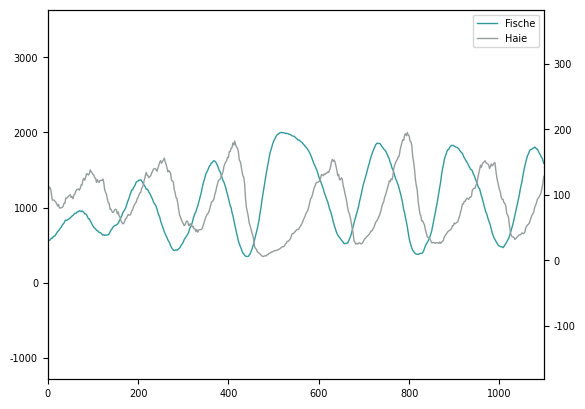

Python code for this plot:
# grid size: 45

import matplotlib
import matplotlib.pyplot as plt
import numpy as np

t = range(0, 1100, 2)

fish = [572, 567, 561, 575, 592, 590, 610, 617, 622, 643, 664, 679, 694, 706, 727, 737, 765, 780, 793, 820, 834, 829, 836, 843, 850, 865, 874, 887, 895, 910, 923, 920, 934, 945, 944, 958, 954, 945, 954, 944, 935, 916, 917, 902, 878, 850, 851, 822, 800, 777, 756, 735, 726, 714, 698, 691, 683, 667, 668, 658, 644, 632, 637, 630, 631, 632, 637, 636, 650, 676, 698, 713, 734, 749, 757, 763, 769, 777, 789, 818, 835, 868, 889, 929, 947, 966, 989, 1019, 1061, 1094, 1122, 1167, 1198, 1235, 1235, 1265, 1282, 1308, 1340, 1346, 1353, 1364, 1366, 1369, 1354, 1333, 1313, 1293, 1276, 1244, 1245, 1233, 1203, 1187, 1160, 1134, 1112, 1076, 1050, 1039, 1014, 977, 932, 897, 871, 818, 783, 745, 712, 680, 649, 625, 600, 568, 551, 527, 490, 470, 448, 435, 426, 433, 437, 431, 441, 450, 460, 483, 503, 518, 539, 571, 589, 607, 626, 646, 668, 716, 742, 761, 800, 850, 889, 921, 942, 985, 1019, 1065, 1110, 1154, 1201, 1264, 1319, 1356, 1401, 1445, 1468, 1493, 1522, 1553, 1563, 1591, 1596, 1614, 1624, 1616, 1605, 1582, 1556, 1522, 1489, 1472, 1433, 1395, 1359, 1339, 1300, 1266, 1214, 1173, 1126, 1074, 1024, 995, 934, 890, 831, 776, 711, 660, 612, 555, 521, 484, 458, 423, 394, 382, 364, 352, 349, 348, 349, 365, 382, 413, 443, 480, 521, 574, 624, 669, 717, 775, 840, 926, 995, 1086, 1163, 1245, 1326, 1395, 1463, 1528, 1599, 1660, 1723, 1765, 1802, 1846, 1882, 1906, 1930, 1952, 1968, 1977, 1985, 1994, 1999, 1999, 1995, 1997, 1991, 1986, 1988, 1985, 1983, 1975, 1974, 1968, 1959, 1952, 1949, 1947, 1933, 1923, 1913, 1897, 1900, 1890, 1876, 1872, 1858, 1843, 1832, 1817, 1802, 1787, 1768, 1749, 1727, 1700, 1670, 1637, 1607, 1572, 1552, 1517, 1496, 1452, 1413, 1375, 1352, 1318, 1288, 1250, 1202, 1172, 1134, 1104, 1071, 1027, 980, 952, 909, 865, 812, 768, 734, 693, 659, 637, 613, 602, 584, 567, 552, 541, 520, 520, 522, 525, 527, 552, 582, 610, 648, 694, 743, 796, 837, 880, 914, 964, 1011, 1072, 1123, 1176, 1234, 1292, 1333, 1369, 1411, 1460, 1508, 1555, 1590, 1642, 1678, 1713, 1752, 1777, 1805, 1835, 1849, 1857, 1852, 1854, 1847, 1830, 1809, 1795, 1778, 1768, 1750, 1729, 1702, 1670, 1649, 1602, 1574, 1528, 1507, 1470, 1425, 1386, 1361, 1325, 1297, 1252, 1211, 1161, 1103, 1049, 970, 929, 861, 808, 744, 663, 592, 541, 498, 459, 433, 414, 397, 385, 380, 377, 375, 383, 388, 388, 389, 398, 421, 454, 487, 513, 533, 553, 580, 609, 647, 686, 750, 807, 870, 934, 995, 1059, 1134, 1203, 1281, 1350, 1444, 1514, 1568, 1641, 1677, 1717, 1750, 1771, 1775, 1802, 1816, 1827, 1826, 1827, 1815, 1810, 1803, 1801, 1791, 1781, 1759, 1746, 1729, 1720, 1691, 1663, 1645, 1621, 1604, 1582, 1556, 1534, 1510, 1503, 1487, 1451, 1426, 1394, 1361, 1328, 1299, 1262, 1249, 1204, 1157, 1121, 1071, 1024, 982, 937, 913, 866, 828, 798, 760, 711, 661, 627, 595, 573, 553, 526, 510, 493, 488, 480, 476, 475, 466, 481, 500, 521, 539, 565, 584, 614, 655, 695, 734, 782, 835, 891, 948, 1006, 1057, 1110, 1168, 1241, 1293, 1349, 1428, 1488, 1546, 1594, 1637, 1691, 1711, 1745, 1769, 1774, 1778, 1790, 1792, 1805, 1796, 1778, 1779, 1753, 1724, 1708, 1678, 1664, 1630, 1589]
shark = [105, 108, 112, 110, 102, 92, 92, 92, 90, 89, 86, 83, 85, 80, 80, 80, 81, 82, 87, 87, 95, 95, 96, 98, 99, 100, 96, 97, 94, 100, 101, 105, 108, 108, 109, 107, 110, 115, 115, 123, 125, 122, 127, 132, 132, 130, 132, 138, 135, 134, 131, 130, 126, 125, 119, 123, 120, 119, 122, 122, 122, 124, 119, 108, 104, 101, 94, 88, 87, 78, 78, 75, 73, 74, 77, 78, 77, 71, 74, 68, 66, 61, 58, 56, 56, 59, 63, 64, 67, 70, 69, 69, 71, 76, 77, 82, 85, 87, 89, 94, 96, 100, 103, 104, 110, 112, 117, 123, 129, 134, 130, 129, 126, 128, 129, 133, 136, 139, 140, 140, 138, 136, 141, 145, 150, 152, 148, 151, 153, 156, 150, 147, 141, 135, 137, 135, 133, 122, 121, 120, 108, 103, 96, 94, 87, 77, 69, 66, 62, 59, 56, 53, 54, 58, 60, 59, 53, 54, 56, 54, 51, 52, 48, 48, 44, 47, 43, 46, 47, 47, 47, 49, 53, 57, 62, 66, 69, 71, 73, 77, 82, 88, 90, 91, 94, 101, 105, 112, 117, 122, 123, 124, 129, 131, 135, 143, 147, 150, 152, 157, 157, 166, 166, 171, 172, 179, 176, 182, 176, 173, 171, 166, 153, 151, 145, 136, 129, 127, 116, 93, 80, 74, 67, 57, 53, 48, 42, 38, 31, 21, 18, 17, 13, 12, 11, 10, 8, 7, 6, 6, 7, 7, 7, 9, 9, 11, 11, 12, 13, 13, 14, 15, 15, 15, 16, 16, 17, 18, 19, 20, 21, 21, 22, 25, 26, 29, 29, 30, 32, 34, 39, 41, 41, 43, 44, 46, 47, 47, 48, 51, 53, 55, 58, 62, 65, 68, 72, 74, 77, 82, 88, 94, 96, 100, 106, 111, 114, 118, 119, 119, 120, 121, 125, 131, 130, 129, 132, 131, 133, 133, 135, 134, 138, 142, 150, 154, 151, 153, 150, 144, 138, 129, 131, 123, 123, 126, 124, 114, 109, 102, 96, 89, 80, 74, 71, 65, 57, 49, 42, 30, 28, 25, 26, 25, 26, 27, 26, 25, 26, 28, 31, 33, 34, 36, 37, 39, 40, 43, 45, 45, 48, 50, 54, 58, 60, 62, 65, 68, 72, 77, 83, 87, 90, 97, 100, 105, 110, 115, 121, 120, 124, 123, 128, 140, 145, 149, 152, 154, 158, 159, 168, 174, 179, 184, 183, 191, 193, 190, 195, 191, 190, 182, 181, 175, 158, 150, 139, 123, 114, 107, 90, 81, 71, 68, 60, 60, 57, 54, 47, 42, 36, 35, 35, 33, 30, 27, 27, 27, 27, 26, 27, 27, 27, 26, 28, 26, 28, 29, 31, 36, 38, 40, 42, 44, 45, 46, 47, 49, 53, 53, 57, 56, 57, 58, 59, 64, 68, 74, 79, 86, 86, 90, 90, 93, 95, 94, 93, 96, 96, 98, 107, 109, 110, 110, 115, 117, 126, 132, 138, 145, 142, 147, 149, 150, 152, 149, 148, 147, 146, 140, 143, 147, 144, 146, 148, 149, 137, 127, 120, 114, 108, 104, 96, 93, 93, 88, 87, 83, 72, 69, 66, 55, 43, 39, 36, 36, 35, 32, 33, 35, 36, 38, 39, 39, 40, 42, 41, 41, 43, 49, 52, 54, 55, 57, 61, 65, 69, 71, 74, 81, 84, 88, 93, 95, 97, 100, 103, 110, 117, 128]

font = {'family' : 'normal',
        'size'   : 7}
matplotlib.rc('font', **font)

fig, ax1 = plt.subplots()
plot_fish, = ax1.plot(t, fish, label='Fische', color='#319A9C', linewidth=1.0)
ax1.tick_params('y')
ax2 = ax1.twinx()
plot_shark, = ax2.plot(t, shark, label='Haie', color='#969D9D', linewidth=1.0)
ax2.tick_params('y')
plt.legend(handles=[plot_fish, plot_shark], loc=1)
#plt.ylabel('Populationen')
#plt.xlabel('Zeit (Chronen)')

xlim = ax1.get_xlim()
ylim1 = ax1.get_ylim()
ratio1 = (ylim1[1] - ylim1[0]) / (xlim[1] - xlim[0])
ax1.set_aspect(0.25 / ratio1)
ylim2 = ax2.get_ylim()
ratio2 = (ylim2[1] - ylim2[0]) / (xlim[1] - xlim[0])
ax2.set_aspect(0.25 / ratio2)

ax1.set_xlim([t[0], t[-1]])
#ax1.set_ylim([0, max(fish)])
ax2.set_xlim([t[0], t[-1]])
#ax2.set_ylim([0, max(shark)])

plt.savefig('classic_big.png', transparent=True, bbox_inches='tight', format='png', dpi=200)
plt.show()